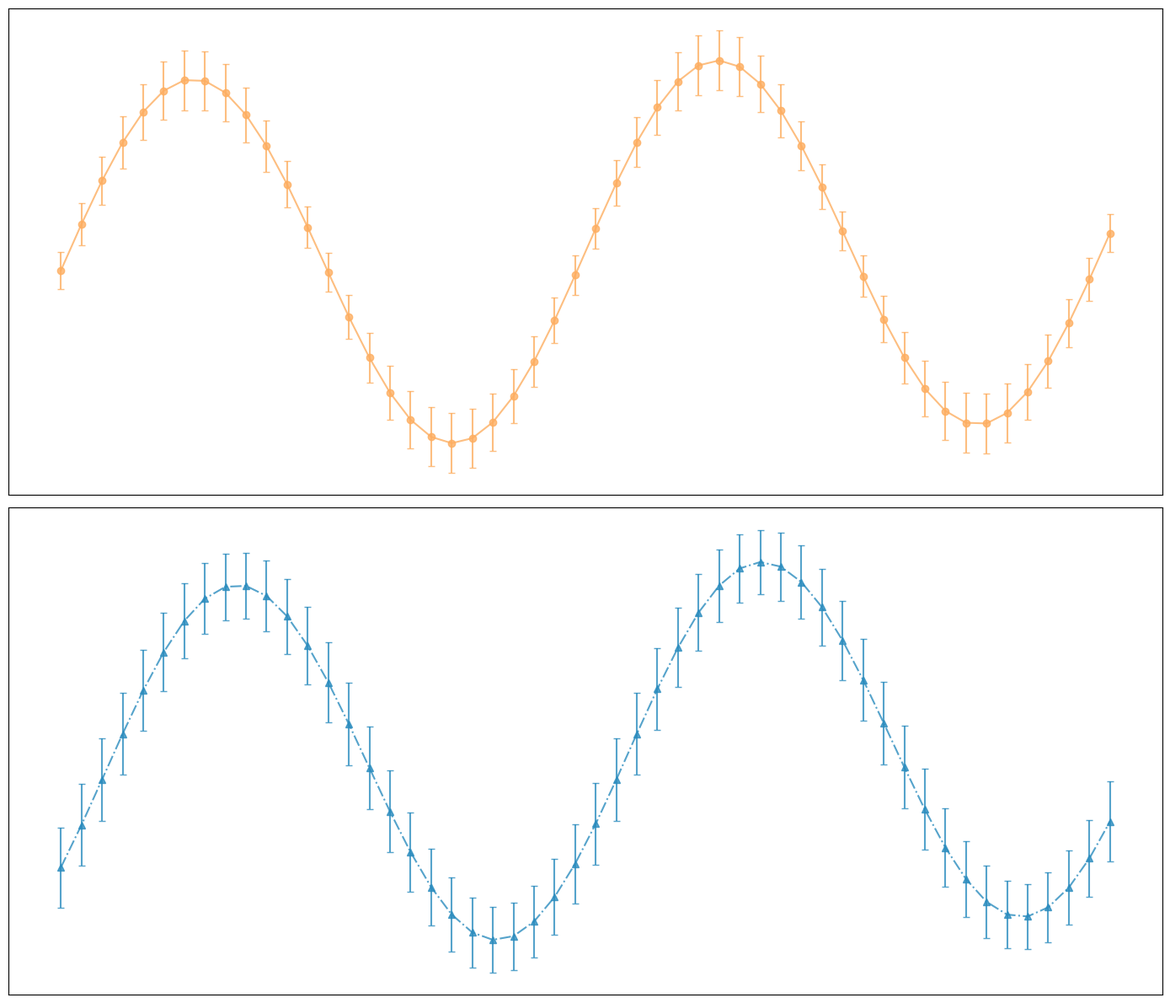

Reproduce this figure in Python.
import matplotlib.pyplot as plt
import numpy as np

weeks = np.array(range(1, 53))

espresso_consumption = 220 + 50 * np.sin(np.linspace(0, 4 * np.pi, 52)) + np.linspace(0, 10, 52)
americano_consumption = 180 + 40 * np.sin(np.linspace(0, 4 * np.pi, 52) - np.pi / 6) + np.linspace(10, 20, 52)

espresso_errors = 5 + 3 * np.abs(np.sin(np.linspace(0, 4 * np.pi, 52)))
americano_errors = 7 + 2 * np.abs(np.sin(np.linspace(0, 4 * np.pi, 52) + np.pi / 3))

fig, ax = plt.subplots(2, 1, figsize=(14, 12), sharex=True)

colors = ['#fdae61', '#2b8cbe']

ax[0].errorbar(weeks, espresso_consumption, yerr=espresso_errors, color=colors[0], capsize=3, marker='o', linestyle='-', alpha=0.8)
ax[1].errorbar(weeks, americano_consumption, yerr=americano_errors, color=colors[1], capsize=3, marker='^', linestyle='-.', alpha=0.8)

for a in ax:
    a.set_xticks([])
    a.set_yticks([])

plt.tight_layout()
plt.show()
